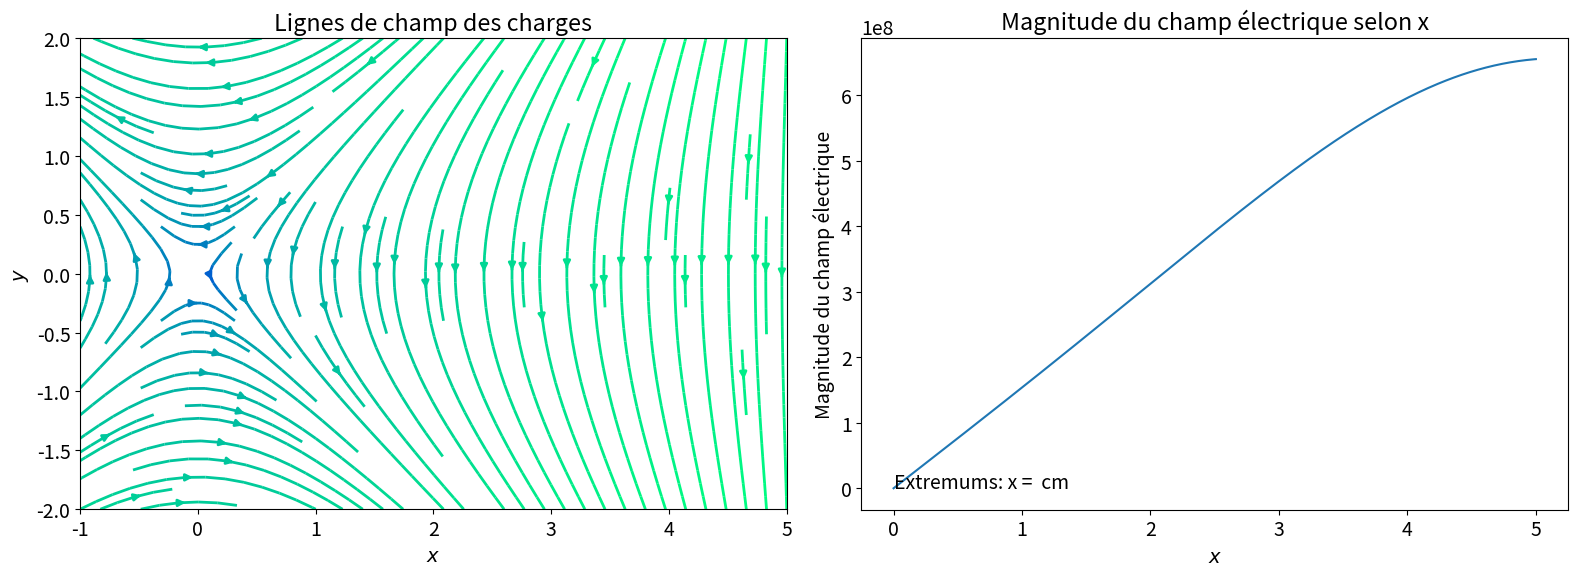

Python code for this plot:
#devoir 2 Electromagnetisme
# [redacted]


from typing import TypeAlias
import numpy as np
from numpy import pi
from scipy.constants import epsilon_0
from matplotlib import pyplot as plt
from matplotlib import rcParams

# %%
rcParams['font.size'] = 14
vect2D: TypeAlias = (float, float)

class Charge:
   def __init__(self,position:vect2D,charge:float):
      self.x = position[0]
      self.y = position[1]
      self.q = charge

# %%

def calcul_E(x,y,charge:Charge):
   """ Defini des valeurs de champ électrique au point (x,y) pour une charge de
       magnitude 'q' positionné à (xq,yq)
   
       x,y peuvent être des array de même dimension, auquel cas les valeurs du
       champ sont calculé pour tout les couples de position 
   """
   
   r = np.sqrt( (x - charge.x)**2 + (y - charge.y)**2 )
   Ex = charge.q/4/pi/epsilon_0*(x-charge.x)/r**3
   Ey = charge.q/4/pi/epsilon_0*(y-charge.y)/r**3

   return Ex, Ey

def champ_charges(charges:list[Charge]):
   """ Calcul le champ vectoriel d'un ensemble de charges"""
   # Definissons le 'monde'
   x = np.linspace(-1,5,400)
   y = np.linspace(-2,2,400)
   X,Y = np.meshgrid(x,y)

   Ex = np.zeros(X.shape)
   Ey = np.zeros(Y.shape)

   # On calcul le champ pour chaque charge
   for c in charges:
      I, J = calcul_E(X,Y,c)
      # Selon le principe de superposition
      Ex += I
      Ey += J
   P = np.sqrt(Ex**2 + Ey**2) # magnitude du champ
   return X, Y, Ex, Ey, P

def magnitude_x(charges, y=0, z=0):
    """Calcul de la magnitude du champ électrique en fonction de x( question a) )."""
    x_val = np.linspace(0, 5, 400)
    magnitude_val = np.zeros_like(x_val)

    for i, x in enumerate(x_val):
        Ex, Ey = 0, 0
        for charge in charges:
            I, J = calcul_E(x, y, charge)
            Ex += I
            Ey += J
        magnitude_val[i] = np.sqrt(Ex**2 + Ey**2)
    return x_val, magnitude_val

def trouver_max_min(magnitude_val):
    """On commence par trouver la dérivée de notre courbe"""
    derive = np.diff(magnitude_val)

    """On la passe ensuite dans la fonction sign pour réduire les gros chiffres"""
    derive = np.sign(derive)
    
    """Par la suite, nous exécutons l'opération derive[n+1]-derive[n] pour identifier les maximums et minimums"""
    pos_max_min = []
    for i in range(398):
        if derive[i + 1] - derive[i] != 0:
            pos_max_min.append(i)
    
    """Puisque nous avons les positions des minimas et maximas dans notre tableau, il est facile de savoir leur position entre 0 et 5 centimètres"""
    max_min = []
    for i in pos_max_min:
        max_min.append((5/400) * i)
    
    return max_min

#charges utilisées pour l'exercice
c = [Charge((5.0,5.0,0),1.0), Charge((-5.0,5.0,0),-1.0), Charge((5.0,-5.0,0),-1.0), Charge((-5.0,-5.0,0),1)]

#string utilisé pour afficher les extremums sous les graphiques
extremums = ' cm,  x = '.join(map(str,(trouver_max_min(magnitude_x(c)[1]))))

def affiche_graph(charges:list[Charge],title="",saveName=None):
    """ calcul et affiche le champ """
    X, Y, Ex, Ey, P = champ_charges(charges)
    
   
    # figure des lignes de champs
    fig, (ax1, ax2) = plt.subplots(1,2, figsize=(16,6))
    
    pax = ax1.streamplot(X, Y, Ex, Ey, color=np.log(P), density=1.2 ,linewidth=2,\
                       cmap="winter", arrowsize=1.)
    for c in charges:
        ax1.add_patch(plt.Circle((c.x, c.y), radius=0.05, color='k',zorder=20))
    
    ax1.set_xlim([-1,5])
    ax1.set_ylim([-2,2])
    ax1.set_xlabel(r'$x$')
    ax1.set_ylabel(r'$y$')
    ax1.set_aspect('equal')
    ax1.set_title("Lignes de champ des charges")
    
    #figure de la magnétude du champ selon x
    x_val, magnitude_val = magnitude_x(charges)
    ax2.plot(x_val, magnitude_val)
    ax2.set_xlabel(r'$x$')
    ax2.set_ylabel(r'Magnitude du champ électrique')
    ax2.set_title('Magnitude du champ électrique selon x')
    #affiche extremums sous le graphique de magnétude
    ax2.text(0, 30,"Extremums: x = "+(extremums)+' cm' , style='italic')
    
    # Afficher la figure combinée
    plt.tight_layout()
    
    if saveName:
        plt.savefig(saveName)
    plt.show()




#affiche les 2 graphs
affiche_graph(c)








